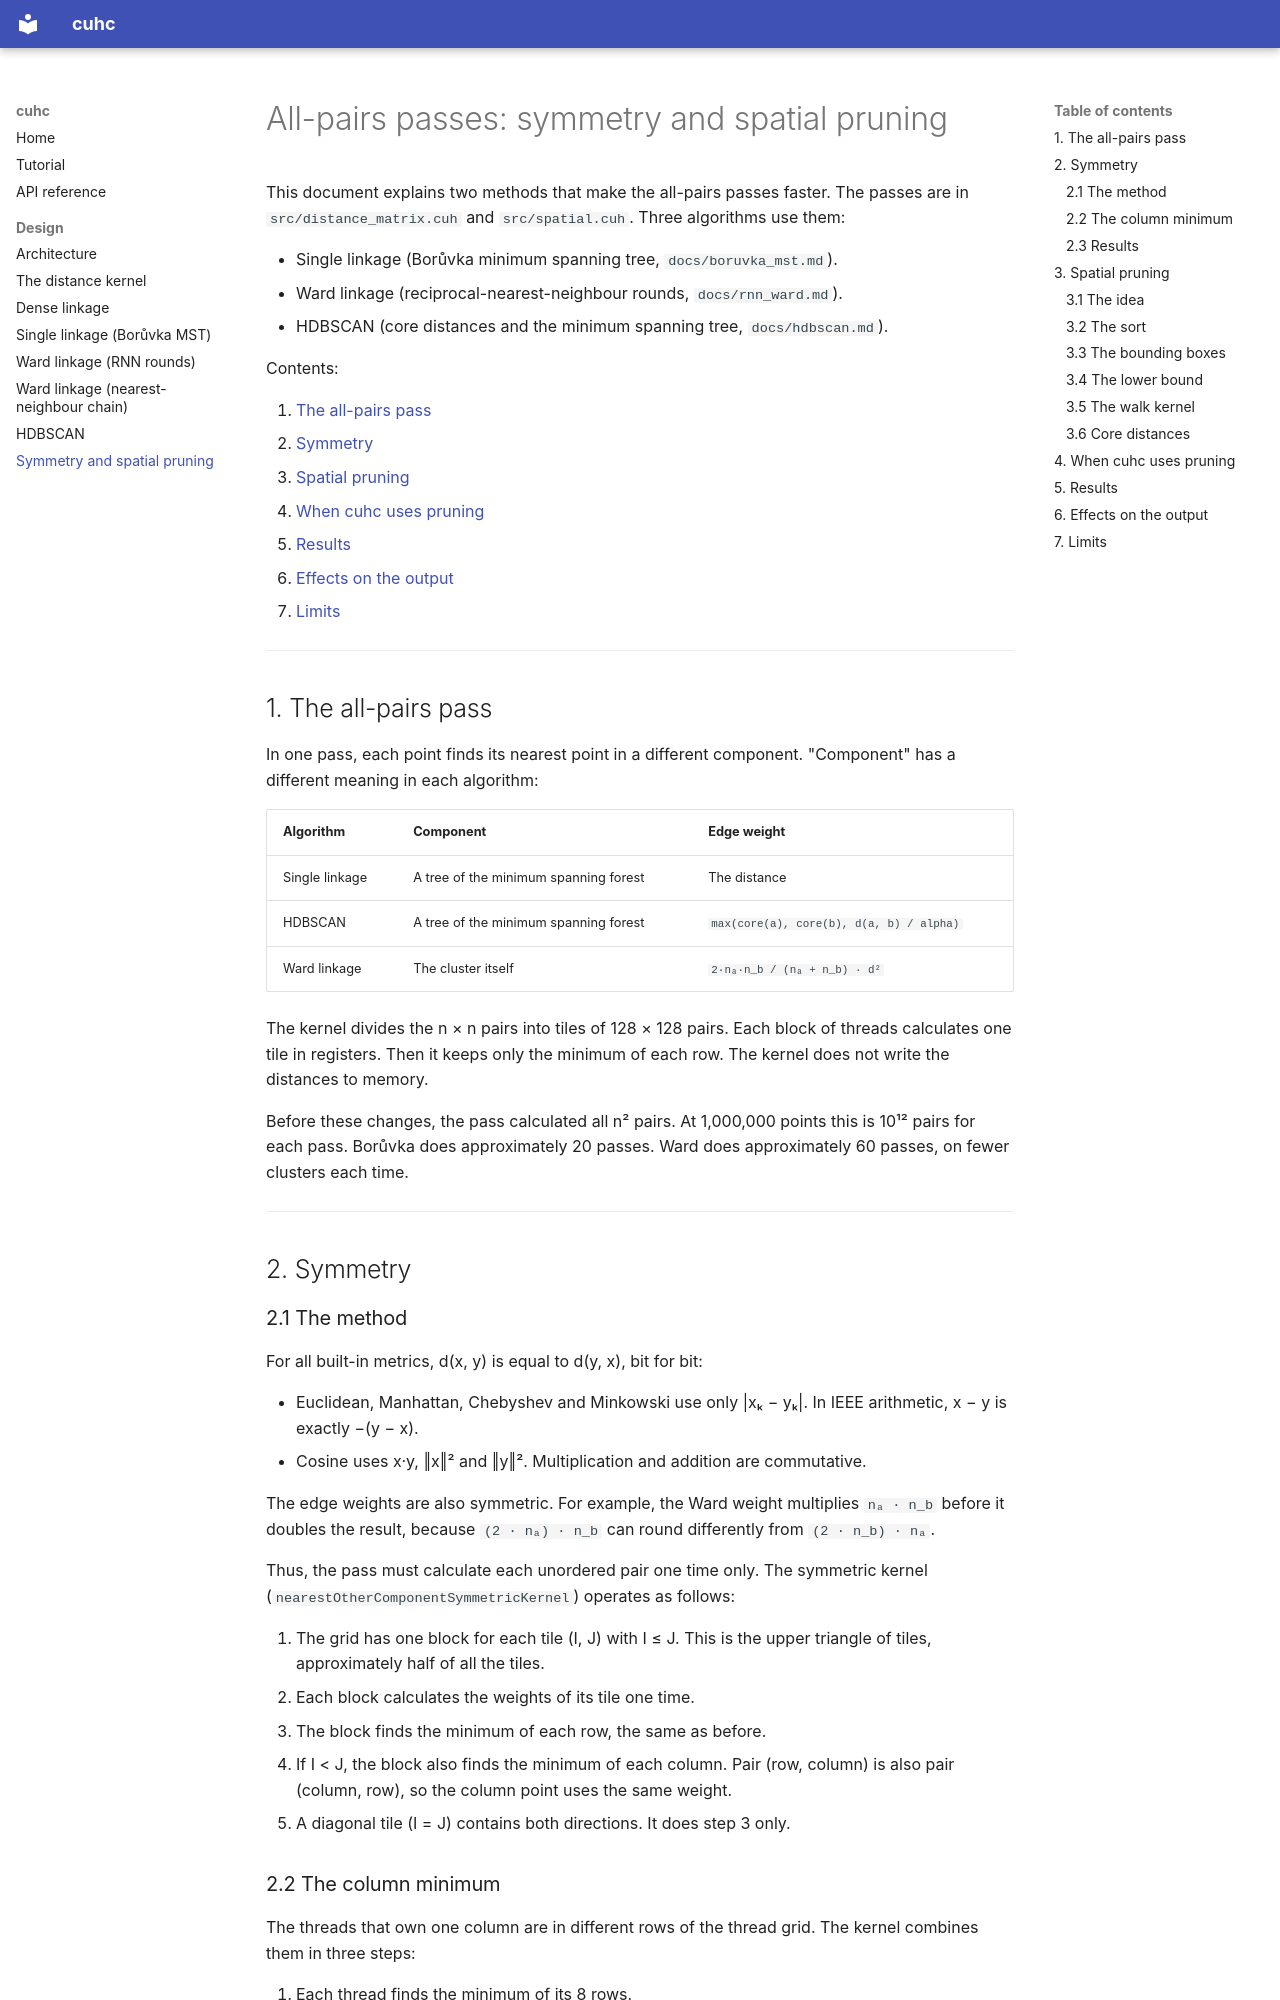

repository: shangar21/cuhc · page: all_pairs_passes/index.html · generator: mkdocs

# All-pairs passes: symmetry and spatial pruning

This document explains two methods that make the all-pairs passes faster. The passes
are in `src/distance_matrix.cuh` and `src/spatial.cuh`. Three algorithms use them:

- Single linkage (Borůvka minimum spanning tree, `docs/boruvka_mst.md`).
- Ward linkage (reciprocal-nearest-neighbour rounds, `docs/rnn_ward.md`).
- HDBSCAN (core distances and the minimum spanning tree, `docs/hdbscan.md`).

Contents:

1. [The all-pairs pass](#1-the-all-pairs-pass)
2. [Symmetry](#2-symmetry)
3. [Spatial pruning](#3-spatial-pruning)
4. [When cuhc uses pruning](#4-when-cuhc-uses-pruning)
5. [Results](#5-results)
6. [Effects on the output](#6-effects-on-the-output)
7. [Limits](#7-limits)

---

## 1. The all-pairs pass

In one pass, each point finds its nearest point in a different component. "Component"
has a different meaning in each algorithm:

| Algorithm | Component | Edge weight |
|---|---|---|
| Single linkage | A tree of the minimum spanning forest | The distance |
| HDBSCAN | A tree of the minimum spanning forest | `max(core(a), core(b), d(a, b) / alpha)` |
| Ward linkage | The cluster itself | `2·nₐ·n_b / (nₐ + n_b) · d²` |

The kernel divides the n × n pairs into tiles of 128 × 128 pairs. Each block of threads
calculates one tile in registers. Then it keeps only the minimum of each row. The kernel
does not write the distances to memory.

Before these changes, the pass calculated all n² pairs. At 1,000,000 points this is
10¹² pairs for each pass. Borůvka does approximately 20 passes. Ward does approximately
60 passes, on fewer clusters each time.

---

## 2. Symmetry

### 2.1 The method

For all built-in metrics, d(x, y) is equal to d(y, x), bit for bit:

- Euclidean, Manhattan, Chebyshev and Minkowski use only |xₖ − yₖ|. In IEEE arithmetic,
  x − y is exactly −(y − x).
- Cosine uses x·y, ‖x‖² and ‖y‖². Multiplication and addition are commutative.

The edge weights are also symmetric. For example, the Ward weight multiplies
`nₐ · n_b` before it doubles the result, because `(2 · nₐ) · n_b` can round differently
from `(2 · n_b) · nₐ`.

Thus, the pass must calculate each unordered pair one time only. The symmetric kernel
(`nearestOtherComponentSymmetricKernel`) operates as follows:

1. The grid has one block for each tile (I, J) with I ≤ J. This is the upper triangle
   of tiles, approximately half of all the tiles.
2. Each block calculates the weights of its tile one time.
3. The block finds the minimum of each row, the same as before.
4. If I < J, the block also finds the minimum of each column. Pair (row, column) is
   also pair (column, row), so the column point uses the same weight.
5. A diagonal tile (I = J) contains both directions. It does step 3 only.
